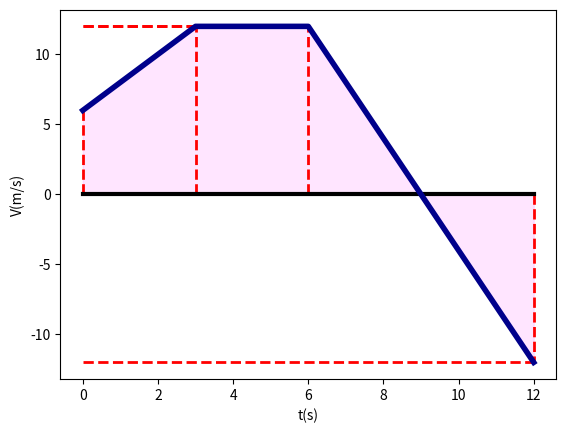

This figure's Python source:
import numpy as np
import matplotlib.pyplot as plt

t = np.arange(0, 15, 3)
v =[6, 12, 12, 0, -12]

# nomes nos eixos
plt.xlabel('t(s)')
plt.ylabel('V(m/s)')

# linhas tracejadas vermelhas e eixo X
for p in range(len(t)):
    plt.plot([t[p], t[p]], [0, v[p]], "r--", linewidth=2)
    plt.plot([0, t[p]], [v[p], v[p]], "r--", linewidth=2)
    
plt.plot([0, t[len(t)-1]], [0,0], 'k', linewidth=3)

# curva da velocidade com espessura 4
plt.plot(t,v, linewidth=4, color='darkblue')

# preenchimento do gráfico com transparência 0.1
plt.fill_between(t, v, color='magenta', alpha=0.1)

# e para finalizar
plt.show()